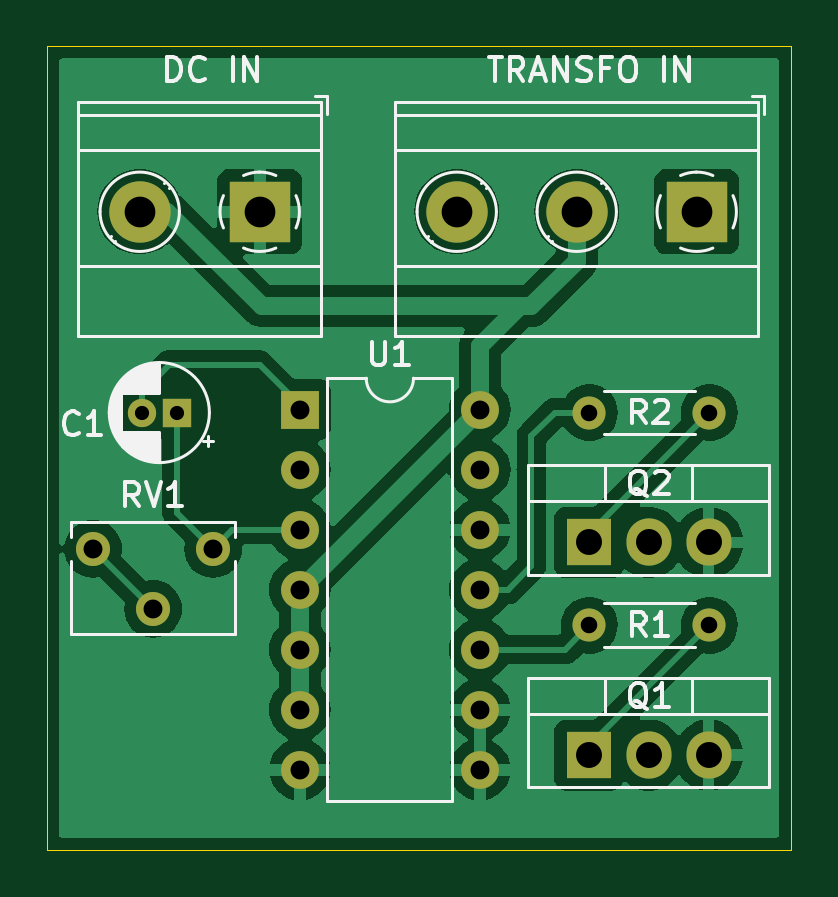
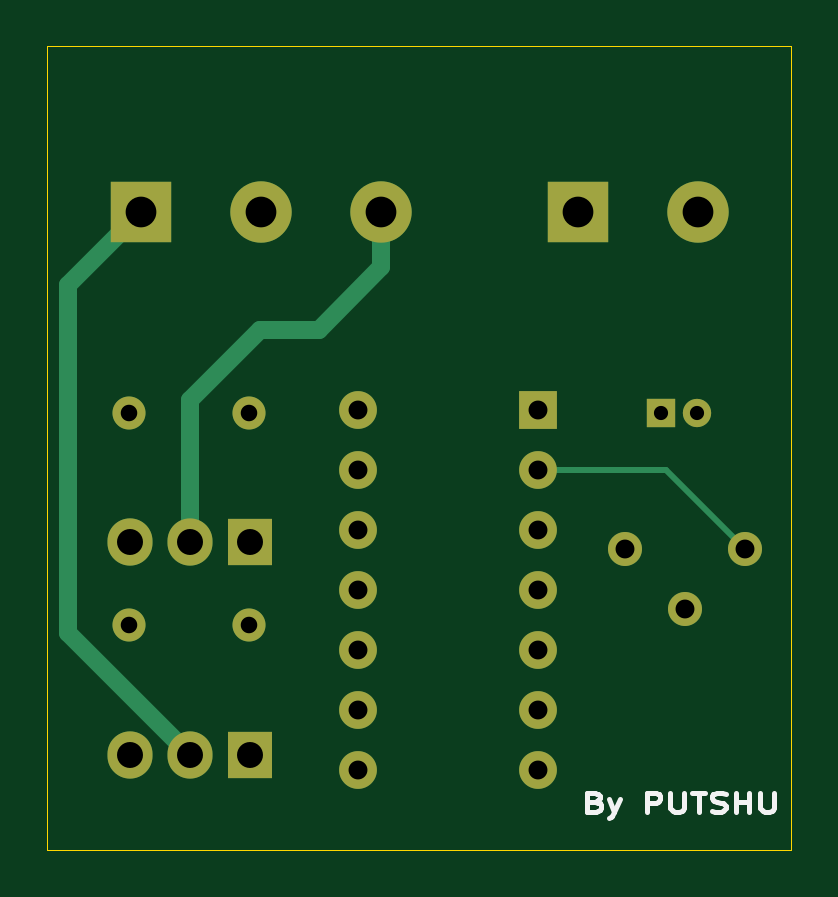
Circuit board: 11 layer files. Board 31.5 x 34.0 mm.
- bottom_copper: DC to AC CD4047-B_Cu.gbr (3995 bytes)
- bottom_mask: DC to AC CD4047-B_Mask.gbr (1824 bytes)
- paste: DC to AC CD4047-B_Paste.gbr (457 bytes)
- bottom_silk: DC to AC CD4047-B_Silkscreen.gbr (4232 bytes)
- outline: DC to AC CD4047-Edge_Cuts.gbr (612 bytes)
- top_copper: DC to AC CD4047-F_Cu.gbr (50507 bytes)
- top_mask: DC to AC CD4047-F_Mask.gbr (1824 bytes)
- paste: DC to AC CD4047-F_Paste.gbr (457 bytes)
- top_silk: DC to AC CD4047-F_Silkscreen.gbr (21711 bytes)
- drill: DC to AC CD4047-NPTH.drl (269 bytes)
- drill: DC to AC CD4047-PTH.drl (1065 bytes)

=== bottom_copper: DC to AC CD4047-B_Cu.gbr ===
%TF.GenerationSoftware,KiCad,Pcbnew,8.0.5*%
%TF.CreationDate,2024-12-29T01:36:02+03:00*%
%TF.ProjectId,DC to AC CD4047,44432074-6f20-4414-9320-434434303437,v01*%
%TF.SameCoordinates,Original*%
%TF.FileFunction,Copper,L2,Bot*%
%TF.FilePolarity,Positive*%
%FSLAX46Y46*%
G04 Gerber Fmt 4.6, Leading zero omitted, Abs format (unit mm)*
G04 Created by KiCad (PCBNEW 8.0.5) date 2024-12-29 01:36:02*
%MOMM*%
%LPD*%
G01*
G04 APERTURE LIST*
%TA.AperFunction,ComponentPad*%
%ADD10O,1.600000X1.600000*%
%TD*%
%TA.AperFunction,ComponentPad*%
%ADD11R,1.600000X1.600000*%
%TD*%
%TA.AperFunction,ComponentPad*%
%ADD12C,1.440000*%
%TD*%
%TA.AperFunction,ComponentPad*%
%ADD13O,1.400000X1.400000*%
%TD*%
%TA.AperFunction,ComponentPad*%
%ADD14C,1.400000*%
%TD*%
%TA.AperFunction,ComponentPad*%
%ADD15O,1.905000X2.000000*%
%TD*%
%TA.AperFunction,ComponentPad*%
%ADD16R,1.905000X2.000000*%
%TD*%
%TA.AperFunction,ComponentPad*%
%ADD17R,2.600000X2.600000*%
%TD*%
%TA.AperFunction,ComponentPad*%
%ADD18C,2.600000*%
%TD*%
%TA.AperFunction,ComponentPad*%
%ADD19R,1.200000X1.200000*%
%TD*%
%TA.AperFunction,ComponentPad*%
%ADD20C,1.200000*%
%TD*%
%TA.AperFunction,Conductor*%
%ADD21C,0.762000*%
%TD*%
%TA.AperFunction,Conductor*%
%ADD22C,0.254000*%
%TD*%
G04 APERTURE END LIST*
D10*
%TO.P,U1,14,VDD*%
%TO.N,VCC*%
X141320000Y-79875000D03*
%TO.P,U1,13,OSC_OUT*%
%TO.N,unconnected-(U1-OSC_OUT-Pad13)*%
X141320000Y-82415000D03*
%TO.P,U1,12,RETRIGGER*%
%TO.N,GND*%
X141320000Y-84955000D03*
%TO.P,U1,11,~{Q}*%
%TO.N,Net-(U1-~{Q})*%
X141320000Y-87495000D03*
%TO.P,U1,10,Q*%
%TO.N,Net-(U1-Q)*%
X141320000Y-90035000D03*
%TO.P,U1,9,EXT_RESET*%
%TO.N,GND*%
X141320000Y-92575000D03*
%TO.P,U1,8,+TRIGGER*%
X141320000Y-95115000D03*
%TO.P,U1,7,VSS*%
X133700000Y-95115000D03*
%TO.P,U1,6,-TRIGGER*%
%TO.N,VCC*%
X133700000Y-92575000D03*
%TO.P,U1,5,ASTABLE*%
X133700000Y-90035000D03*
%TO.P,U1,4,~{ASTABLE}*%
X133700000Y-87495000D03*
%TO.P,U1,3,RC_COMMON*%
%TO.N,Net-(U1-RC_COMMON)*%
X133700000Y-84955000D03*
%TO.P,U1,2,R*%
%TO.N,Net-(U1-R)*%
X133700000Y-82415000D03*
D11*
%TO.P,U1,1,C*%
%TO.N,Net-(U1-C)*%
X133700000Y-79875000D03*
%TD*%
D12*
%TO.P,RV1,1,1*%
%TO.N,Net-(U1-RC_COMMON)*%
X130025000Y-85775000D03*
%TO.P,RV1,2,2*%
%TO.N,Net-(U1-R)*%
X127485000Y-88315000D03*
%TO.P,RV1,3,3*%
X124945000Y-85775000D03*
%TD*%
D13*
%TO.P,R2,2*%
%TO.N,Net-(Q2-G)*%
X151040000Y-80000000D03*
D14*
%TO.P,R2,1*%
%TO.N,Net-(U1-~{Q})*%
X145960000Y-80000000D03*
%TD*%
%TO.P,R1,1*%
%TO.N,Net-(U1-Q)*%
X145960000Y-89000000D03*
D13*
%TO.P,R1,2*%
%TO.N,Net-(Q1-G)*%
X151040000Y-89000000D03*
%TD*%
D15*
%TO.P,Q2,3,S*%
%TO.N,GND*%
X151000000Y-85500000D03*
%TO.P,Q2,2,D*%
%TO.N,Net-(J1-Pin_3)*%
X148460000Y-85500000D03*
D16*
%TO.P,Q2,1,G*%
%TO.N,Net-(Q2-G)*%
X145920000Y-85500000D03*
%TD*%
%TO.P,Q1,1,G*%
%TO.N,Net-(Q1-G)*%
X145920000Y-94500000D03*
D15*
%TO.P,Q1,2,D*%
%TO.N,Net-(J1-Pin_1)*%
X148460000Y-94500000D03*
%TO.P,Q1,3,S*%
%TO.N,GND*%
X151000000Y-94500000D03*
%TD*%
D17*
%TO.P,DC IN,1,Pin_1*%
%TO.N,GND*%
X132000000Y-71500000D03*
D18*
%TO.P,DC IN,2,Pin_2*%
%TO.N,VCC*%
X126920000Y-71500000D03*
%TD*%
D17*
%TO.P,TRANSFO IN,1,Pin_1*%
%TO.N,Net-(J1-Pin_1)*%
X150500000Y-71500000D03*
D18*
%TO.P,TRANSFO IN,2,Pin_2*%
%TO.N,VCC*%
X145420000Y-71500000D03*
%TO.P,TRANSFO IN,3,Pin_3*%
%TO.N,Net-(J1-Pin_3)*%
X140340000Y-71500000D03*
%TD*%
D19*
%TO.P,C1,1*%
%TO.N,Net-(U1-RC_COMMON)*%
X128500000Y-80000000D03*
D20*
%TO.P,C1,2*%
%TO.N,Net-(U1-C)*%
X127000000Y-80000000D03*
%TD*%
D21*
%TO.N,Net-(J1-Pin_1)*%
X153619000Y-74619000D02*
X150500000Y-71500000D01*
X153619000Y-89341000D02*
X153619000Y-74619000D01*
X148460000Y-94500000D02*
X153619000Y-89341000D01*
%TO.N,Net-(J1-Pin_3)*%
X140340000Y-73840000D02*
X140340000Y-71500000D01*
X143000000Y-76500000D02*
X140340000Y-73840000D01*
X145500000Y-76500000D02*
X143000000Y-76500000D01*
X148460000Y-79460000D02*
X145500000Y-76500000D01*
X148460000Y-85500000D02*
X148460000Y-79460000D01*
D22*
%TO.N,Net-(U1-R)*%
X128305000Y-82415000D02*
X124945000Y-85775000D01*
X133700000Y-82415000D02*
X128305000Y-82415000D01*
%TD*%
M02*

=== bottom_mask: DC to AC CD4047-B_Mask.gbr ===
%TF.GenerationSoftware,KiCad,Pcbnew,8.0.5*%
%TF.CreationDate,2024-12-29T01:36:02+03:00*%
%TF.ProjectId,DC to AC CD4047,44432074-6f20-4414-9320-434434303437,v01*%
%TF.SameCoordinates,Original*%
%TF.FileFunction,Soldermask,Bot*%
%TF.FilePolarity,Negative*%
%FSLAX46Y46*%
G04 Gerber Fmt 4.6, Leading zero omitted, Abs format (unit mm)*
G04 Created by KiCad (PCBNEW 8.0.5) date 2024-12-29 01:36:02*
%MOMM*%
%LPD*%
G01*
G04 APERTURE LIST*
%ADD10O,1.600000X1.600000*%
%ADD11R,1.600000X1.600000*%
%ADD12C,1.440000*%
%ADD13O,1.400000X1.400000*%
%ADD14C,1.400000*%
%ADD15O,1.905000X2.000000*%
%ADD16R,1.905000X2.000000*%
%ADD17R,2.600000X2.600000*%
%ADD18C,2.600000*%
%ADD19R,1.200000X1.200000*%
%ADD20C,1.200000*%
G04 APERTURE END LIST*
D10*
%TO.C,U1*%
X141320000Y-79875000D03*
X141320000Y-82415000D03*
X141320000Y-84955000D03*
X141320000Y-87495000D03*
X141320000Y-90035000D03*
X141320000Y-92575000D03*
X141320000Y-95115000D03*
X133700000Y-95115000D03*
X133700000Y-92575000D03*
X133700000Y-90035000D03*
X133700000Y-87495000D03*
X133700000Y-84955000D03*
X133700000Y-82415000D03*
D11*
X133700000Y-79875000D03*
%TD*%
D12*
%TO.C,RV1*%
X130025000Y-85775000D03*
X127485000Y-88315000D03*
X124945000Y-85775000D03*
%TD*%
D13*
%TO.C,R2*%
X151040000Y-80000000D03*
D14*
X145960000Y-80000000D03*
%TD*%
%TO.C,R1*%
X145960000Y-89000000D03*
D13*
X151040000Y-89000000D03*
%TD*%
D15*
%TO.C,Q2*%
X151000000Y-85500000D03*
X148460000Y-85500000D03*
D16*
X145920000Y-85500000D03*
%TD*%
%TO.C,Q1*%
X145920000Y-94500000D03*
D15*
X148460000Y-94500000D03*
X151000000Y-94500000D03*
%TD*%
D17*
%TO.C,DC IN*%
X132000000Y-71500000D03*
D18*
X126920000Y-71500000D03*
%TD*%
D17*
%TO.C,TRANSFO IN*%
X150500000Y-71500000D03*
D18*
X145420000Y-71500000D03*
X140340000Y-71500000D03*
%TD*%
D19*
%TO.C,C1*%
X128500000Y-80000000D03*
D20*
X127000000Y-80000000D03*
%TD*%
M02*

=== paste: DC to AC CD4047-B_Paste.gbr ===
%TF.GenerationSoftware,KiCad,Pcbnew,8.0.5*%
%TF.CreationDate,2024-12-29T01:36:02+03:00*%
%TF.ProjectId,DC to AC CD4047,44432074-6f20-4414-9320-434434303437,v01*%
%TF.SameCoordinates,Original*%
%TF.FileFunction,Paste,Bot*%
%TF.FilePolarity,Positive*%
%FSLAX46Y46*%
G04 Gerber Fmt 4.6, Leading zero omitted, Abs format (unit mm)*
G04 Created by KiCad (PCBNEW 8.0.5) date 2024-12-29 01:36:02*
%MOMM*%
%LPD*%
G01*
G04 APERTURE LIST*
G04 APERTURE END LIST*
M02*

=== bottom_silk: DC to AC CD4047-B_Silkscreen.gbr ===
%TF.GenerationSoftware,KiCad,Pcbnew,8.0.5*%
%TF.CreationDate,2024-12-29T01:36:02+03:00*%
%TF.ProjectId,DC to AC CD4047,44432074-6f20-4414-9320-434434303437,v01*%
%TF.SameCoordinates,Original*%
%TF.FileFunction,Legend,Bot*%
%TF.FilePolarity,Positive*%
%FSLAX46Y46*%
G04 Gerber Fmt 4.6, Leading zero omitted, Abs format (unit mm)*
G04 Created by KiCad (PCBNEW 8.0.5) date 2024-12-29 01:36:02*
%MOMM*%
%LPD*%
G01*
G04 APERTURE LIST*
%ADD10C,0.200000*%
G04 APERTURE END LIST*
D10*
X131296993Y-96472647D02*
X131154136Y-96510742D01*
X131154136Y-96510742D02*
X131106517Y-96548838D01*
X131106517Y-96548838D02*
X131058898Y-96625028D01*
X131058898Y-96625028D02*
X131058898Y-96739314D01*
X131058898Y-96739314D02*
X131106517Y-96815504D01*
X131106517Y-96815504D02*
X131154136Y-96853600D01*
X131154136Y-96853600D02*
X131249374Y-96891695D01*
X131249374Y-96891695D02*
X131630326Y-96891695D01*
X131630326Y-96891695D02*
X131630326Y-96091695D01*
X131630326Y-96091695D02*
X131296993Y-96091695D01*
X131296993Y-96091695D02*
X131201755Y-96129790D01*
X131201755Y-96129790D02*
X131154136Y-96167885D01*
X131154136Y-96167885D02*
X131106517Y-96244076D01*
X131106517Y-96244076D02*
X131106517Y-96320266D01*
X131106517Y-96320266D02*
X131154136Y-96396457D01*
X131154136Y-96396457D02*
X131201755Y-96434552D01*
X131201755Y-96434552D02*
X131296993Y-96472647D01*
X131296993Y-96472647D02*
X131630326Y-96472647D01*
X130725564Y-96358361D02*
X130487469Y-96891695D01*
X130249374Y-96358361D02*
X130487469Y-96891695D01*
X130487469Y-96891695D02*
X130582707Y-97082171D01*
X130582707Y-97082171D02*
X130630326Y-97120266D01*
X130630326Y-97120266D02*
X130725564Y-97158361D01*
X129106516Y-96891695D02*
X129106516Y-96091695D01*
X129106516Y-96091695D02*
X128725564Y-96091695D01*
X128725564Y-96091695D02*
X128630326Y-96129790D01*
X128630326Y-96129790D02*
X128582707Y-96167885D01*
X128582707Y-96167885D02*
X128535088Y-96244076D01*
X128535088Y-96244076D02*
X128535088Y-96358361D01*
X128535088Y-96358361D02*
X128582707Y-96434552D01*
X128582707Y-96434552D02*
X128630326Y-96472647D01*
X128630326Y-96472647D02*
X128725564Y-96510742D01*
X128725564Y-96510742D02*
X129106516Y-96510742D01*
X128106516Y-96091695D02*
X128106516Y-96739314D01*
X128106516Y-96739314D02*
X128058897Y-96815504D01*
X128058897Y-96815504D02*
X128011278Y-96853600D01*
X128011278Y-96853600D02*
X127916040Y-96891695D01*
X127916040Y-96891695D02*
X127725564Y-96891695D01*
X127725564Y-96891695D02*
X127630326Y-96853600D01*
X127630326Y-96853600D02*
X127582707Y-96815504D01*
X127582707Y-96815504D02*
X127535088Y-96739314D01*
X127535088Y-96739314D02*
X127535088Y-96091695D01*
X127201754Y-96091695D02*
X126630326Y-96091695D01*
X126916040Y-96891695D02*
X126916040Y-96091695D01*
X126344611Y-96853600D02*
X126201754Y-96891695D01*
X126201754Y-96891695D02*
X125963659Y-96891695D01*
X125963659Y-96891695D02*
X125868421Y-96853600D01*
X125868421Y-96853600D02*
X125820802Y-96815504D01*
X125820802Y-96815504D02*
X125773183Y-96739314D01*
X125773183Y-96739314D02*
X125773183Y-96663123D01*
X125773183Y-96663123D02*
X125820802Y-96586933D01*
X125820802Y-96586933D02*
X125868421Y-96548838D01*
X125868421Y-96548838D02*
X125963659Y-96510742D01*
X125963659Y-96510742D02*
X126154135Y-96472647D01*
X126154135Y-96472647D02*
X126249373Y-96434552D01*
X126249373Y-96434552D02*
X126296992Y-96396457D01*
X126296992Y-96396457D02*
X126344611Y-96320266D01*
X126344611Y-96320266D02*
X126344611Y-96244076D01*
X126344611Y-96244076D02*
X126296992Y-96167885D01*
X126296992Y-96167885D02*
X126249373Y-96129790D01*
X126249373Y-96129790D02*
X126154135Y-96091695D01*
X126154135Y-96091695D02*
X125916040Y-96091695D01*
X125916040Y-96091695D02*
X125773183Y-96129790D01*
X125344611Y-96891695D02*
X125344611Y-96091695D01*
X125344611Y-96472647D02*
X124773183Y-96472647D01*
X124773183Y-96891695D02*
X124773183Y-96091695D01*
X124296992Y-96091695D02*
X124296992Y-96739314D01*
X124296992Y-96739314D02*
X124249373Y-96815504D01*
X124249373Y-96815504D02*
X124201754Y-96853600D01*
X124201754Y-96853600D02*
X124106516Y-96891695D01*
X124106516Y-96891695D02*
X123916040Y-96891695D01*
X123916040Y-96891695D02*
X123820802Y-96853600D01*
X123820802Y-96853600D02*
X123773183Y-96815504D01*
X123773183Y-96815504D02*
X123725564Y-96739314D01*
X123725564Y-96739314D02*
X123725564Y-96091695D01*
M02*

=== outline: DC to AC CD4047-Edge_Cuts.gbr ===
%TF.GenerationSoftware,KiCad,Pcbnew,8.0.5*%
%TF.CreationDate,2024-12-29T01:36:03+03:00*%
%TF.ProjectId,DC to AC CD4047,44432074-6f20-4414-9320-434434303437,v01*%
%TF.SameCoordinates,Original*%
%TF.FileFunction,Profile,NP*%
%FSLAX46Y46*%
G04 Gerber Fmt 4.6, Leading zero omitted, Abs format (unit mm)*
G04 Created by KiCad (PCBNEW 8.0.5) date 2024-12-29 01:36:03*
%MOMM*%
%LPD*%
G01*
G04 APERTURE LIST*
%TA.AperFunction,Profile*%
%ADD10C,0.050000*%
%TD*%
G04 APERTURE END LIST*
D10*
X123000000Y-64500000D02*
X154500000Y-64500000D01*
X154500000Y-98500000D01*
X123000000Y-98500000D01*
X123000000Y-64500000D01*
M02*

=== top_copper: DC to AC CD4047-F_Cu.gbr (50507 bytes, source omitted) ===
=== top_mask: DC to AC CD4047-F_Mask.gbr ===
%TF.GenerationSoftware,KiCad,Pcbnew,8.0.5*%
%TF.CreationDate,2024-12-29T01:36:02+03:00*%
%TF.ProjectId,DC to AC CD4047,44432074-6f20-4414-9320-434434303437,v01*%
%TF.SameCoordinates,Original*%
%TF.FileFunction,Soldermask,Top*%
%TF.FilePolarity,Negative*%
%FSLAX46Y46*%
G04 Gerber Fmt 4.6, Leading zero omitted, Abs format (unit mm)*
G04 Created by KiCad (PCBNEW 8.0.5) date 2024-12-29 01:36:02*
%MOMM*%
%LPD*%
G01*
G04 APERTURE LIST*
%ADD10O,1.600000X1.600000*%
%ADD11R,1.600000X1.600000*%
%ADD12C,1.440000*%
%ADD13O,1.400000X1.400000*%
%ADD14C,1.400000*%
%ADD15O,1.905000X2.000000*%
%ADD16R,1.905000X2.000000*%
%ADD17R,2.600000X2.600000*%
%ADD18C,2.600000*%
%ADD19R,1.200000X1.200000*%
%ADD20C,1.200000*%
G04 APERTURE END LIST*
D10*
%TO.C,U1*%
X141320000Y-79875000D03*
X141320000Y-82415000D03*
X141320000Y-84955000D03*
X141320000Y-87495000D03*
X141320000Y-90035000D03*
X141320000Y-92575000D03*
X141320000Y-95115000D03*
X133700000Y-95115000D03*
X133700000Y-92575000D03*
X133700000Y-90035000D03*
X133700000Y-87495000D03*
X133700000Y-84955000D03*
X133700000Y-82415000D03*
D11*
X133700000Y-79875000D03*
%TD*%
D12*
%TO.C,RV1*%
X130025000Y-85775000D03*
X127485000Y-88315000D03*
X124945000Y-85775000D03*
%TD*%
D13*
%TO.C,R2*%
X151040000Y-80000000D03*
D14*
X145960000Y-80000000D03*
%TD*%
%TO.C,R1*%
X145960000Y-89000000D03*
D13*
X151040000Y-89000000D03*
%TD*%
D15*
%TO.C,Q2*%
X151000000Y-85500000D03*
X148460000Y-85500000D03*
D16*
X145920000Y-85500000D03*
%TD*%
%TO.C,Q1*%
X145920000Y-94500000D03*
D15*
X148460000Y-94500000D03*
X151000000Y-94500000D03*
%TD*%
D17*
%TO.C,DC IN*%
X132000000Y-71500000D03*
D18*
X126920000Y-71500000D03*
%TD*%
D17*
%TO.C,TRANSFO IN*%
X150500000Y-71500000D03*
D18*
X145420000Y-71500000D03*
X140340000Y-71500000D03*
%TD*%
D19*
%TO.C,C1*%
X128500000Y-80000000D03*
D20*
X127000000Y-80000000D03*
%TD*%
M02*

=== paste: DC to AC CD4047-F_Paste.gbr ===
%TF.GenerationSoftware,KiCad,Pcbnew,8.0.5*%
%TF.CreationDate,2024-12-29T01:36:02+03:00*%
%TF.ProjectId,DC to AC CD4047,44432074-6f20-4414-9320-434434303437,v01*%
%TF.SameCoordinates,Original*%
%TF.FileFunction,Paste,Top*%
%TF.FilePolarity,Positive*%
%FSLAX46Y46*%
G04 Gerber Fmt 4.6, Leading zero omitted, Abs format (unit mm)*
G04 Created by KiCad (PCBNEW 8.0.5) date 2024-12-29 01:36:02*
%MOMM*%
%LPD*%
G01*
G04 APERTURE LIST*
G04 APERTURE END LIST*
M02*

=== top_silk: DC to AC CD4047-F_Silkscreen.gbr (21711 bytes, source omitted) ===
=== drill: DC to AC CD4047-NPTH.drl ===
M48
; DRILL file {KiCad 8.0.5} date 2024-12-29T01:36:07+0300
; FORMAT={-:-/ absolute / metric / decimal}
; #@! TF.CreationDate,2024-12-29T01:36:07+03:00
; #@! TF.GenerationSoftware,Kicad,Pcbnew,8.0.5
; #@! TF.FileFunction,NonPlated,1,2,NPTH
FMAT,2
METRIC
%
G90
G05
M30

=== drill: DC to AC CD4047-PTH.drl ===
M48
; DRILL file {KiCad 8.0.5} date 2024-12-29T01:36:07+0300
; FORMAT={-:-/ absolute / metric / decimal}
; #@! TF.CreationDate,2024-12-29T01:36:07+03:00
; #@! TF.GenerationSoftware,Kicad,Pcbnew,8.0.5
; #@! TF.FileFunction,Plated,1,2,PTH
FMAT,2
METRIC
; #@! TA.AperFunction,Plated,PTH,ComponentDrill
T1C0.600
; #@! TA.AperFunction,Plated,PTH,ComponentDrill
T2C0.700
; #@! TA.AperFunction,Plated,PTH,ComponentDrill
T3C0.800
; #@! TA.AperFunction,Plated,PTH,ComponentDrill
T4C1.100
; #@! TA.AperFunction,Plated,PTH,ComponentDrill
T5C1.300
%
G90
G05
T1
X127.0Y-80.0
X128.5Y-80.0
T2
X145.96Y-80.0
X145.96Y-89.0
X151.04Y-80.0
X151.04Y-89.0
T3
X124.945Y-85.775
X127.485Y-88.315
X130.025Y-85.775
X133.7Y-79.875
X133.7Y-82.415
X133.7Y-84.955
X133.7Y-87.495
X133.7Y-90.035
X133.7Y-92.575
X133.7Y-95.115
X141.32Y-79.875
X141.32Y-82.415
X141.32Y-84.955
X141.32Y-87.495
X141.32Y-90.035
X141.32Y-92.575
X141.32Y-95.115
T4
X145.92Y-85.5
X145.92Y-94.5
X148.46Y-85.5
X148.46Y-94.5
X151.0Y-85.5
X151.0Y-94.5
T5
X126.92Y-71.5
X132.0Y-71.5
X140.34Y-71.5
X145.42Y-71.5
X150.5Y-71.5
M30

